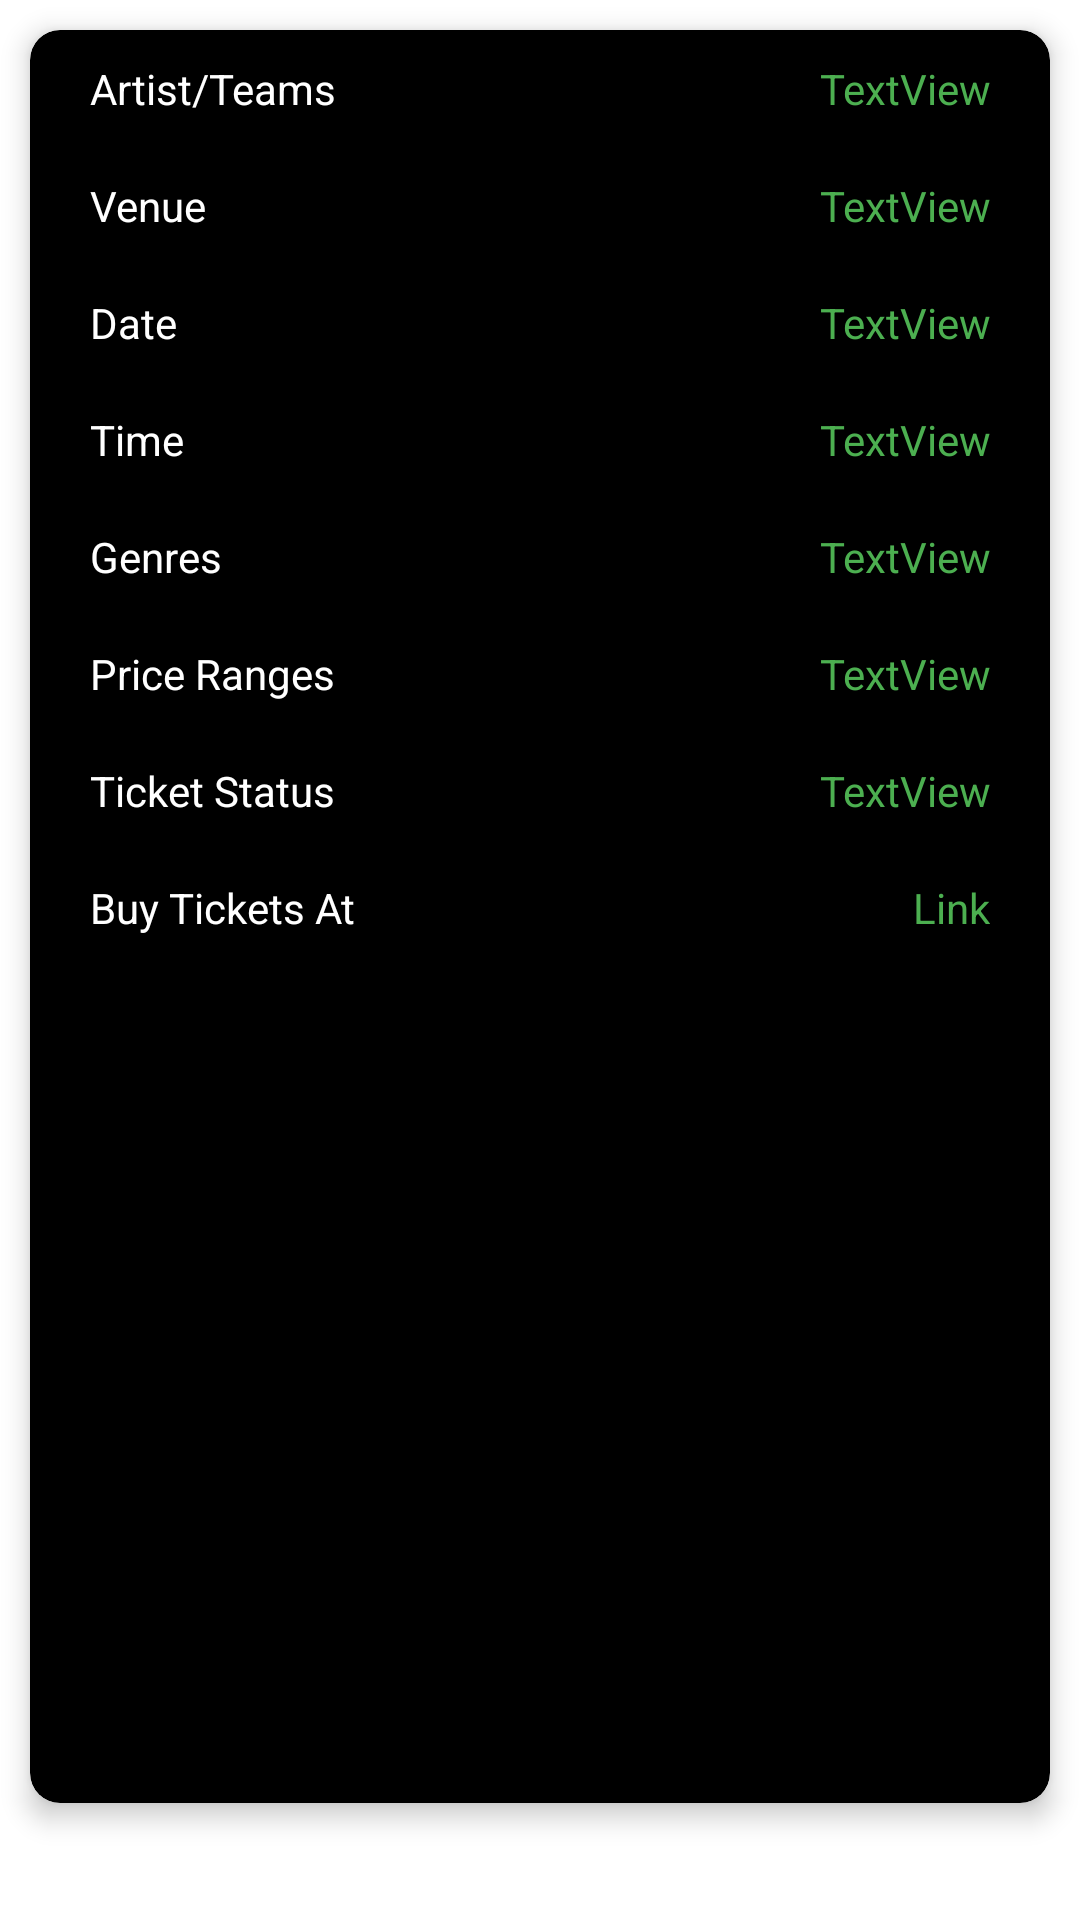

This screen was rendered from an Android layout file. Write that file and the resources it references.
<!-- AndroidManifest.xml: application theme Theme.EventFinder -->
<!-- res/layout/fragment_event_details.xml -->
<?xml version="1.0" encoding="utf-8"?>
<FrameLayout xmlns:android="http://schemas.android.com/apk/res/android"
    xmlns:app="http://schemas.android.com/apk/res-auto"
    xmlns:tools="http://schemas.android.com/tools"
    android:layout_width="match_parent"
    android:layout_height="match_parent"
    tools:context=".EventDetails">


    <androidx.cardview.widget.CardView
        android:layout_width="match_parent"
        android:layout_height="wrap_content"
        android:layout_centerHorizontal="true"
        android:layout_margin="10dp"
        app:cardBackgroundColor="@color/black"

        app:cardCornerRadius="10dp"
        app:cardElevation="5dp">

        <LinearLayout
            android:layout_width="match_parent"
            android:layout_height="match_parent"
            android:orientation="vertical">


            <LinearLayout
                android:layout_width="300dp"
                android:layout_gravity="center"
                android:layout_margin="10dp"
                android:layout_height="match_parent"
                android:orientation="horizontal"

                >

                <TextView
                    android:id="@+id/artistName"
                    android:layout_width="wrap_content"
                    android:layout_height="wrap_content"
                    android:layout_weight="1"
                    android:text="Artist/Teams"
                    android:textColor="@color/white" />

                <TextView
                    android:id="@+id/artistNamevalue"
                    android:layout_width="wrap_content"
                    android:layout_height="wrap_content"
                    android:layout_weight="1"
                    android:gravity="end"
                    android:text="TextView"
                    android:textColor="@color/green"
                    android:singleLine="true"
                    android:ellipsize="marquee"
                    android:marqueeRepeatLimit="marquee_forever"
                    android:focusable="true"
                    android:focusableInTouchMode="true"
                    android:scrollHorizontally="true"
                    />
            </LinearLayout>

            <LinearLayout
                android:layout_width="300dp"
                android:layout_gravity="center"
                android:layout_margin="10dp"
                android:layout_height="match_parent"
                android:orientation="horizontal">

                <TextView
                    android:id="@+id/Venue"
                    android:layout_width="wrap_content"
                    android:layout_height="wrap_content"
                    android:layout_weight="1"
                    android:text="Venue"
                    android:textColor="@color/white" />

                <TextView
                    android:id="@+id/Venuevalue"
                    android:layout_width="wrap_content"
                    android:layout_height="wrap_content"
                    android:layout_weight="1"
                    android:gravity="end"
                    android:text="TextView"
                    android:textColor="@color/green"
                    android:singleLine="true"
                    android:ellipsize="marquee"
                    android:marqueeRepeatLimit="marquee_forever"
                    android:focusable="true"
                    android:focusableInTouchMode="true"
                    android:scrollHorizontally="true"/>
            </LinearLayout>

            <LinearLayout
                android:layout_width="300dp"
                android:layout_gravity="center"
                android:layout_margin="10dp"
                android:layout_height="wrap_content"
                android:orientation="horizontal">

                <TextView
                    android:id="@+id/Date"
                    android:layout_width="wrap_content"
                    android:layout_height="wrap_content"
                    android:layout_weight="1"
                    android:text="Date"
                    android:textColor="@color/white" />

                <TextView
                    android:id="@+id/Datevalue"
                    android:layout_width="wrap_content"
                    android:layout_height="wrap_content"
                    android:layout_weight="1"
                    android:gravity="end"
                    android:text="TextView"
                    android:textColor="@color/green"/>
            </LinearLayout>

            <LinearLayout
                android:layout_width="300dp"
                android:layout_gravity="center"
                android:layout_margin="10dp"
                android:layout_height="match_parent"
                android:orientation="horizontal"
                >

                <TextView
                    android:id="@+id/Time"
                    android:layout_width="wrap_content"
                    android:layout_height="wrap_content"
                    android:layout_weight="1"
                    android:text="Time"
                    android:textColor="@color/white" />

                <TextView
                    android:id="@+id/Timevalue"
                    android:layout_width="wrap_content"
                    android:layout_height="wrap_content"
                    android:layout_weight="1"
                    android:gravity="end"
                    android:text="TextView"
                    android:textColor="@color/green"/>
            </LinearLayout>

            <LinearLayout
                android:layout_width="300dp"
                android:layout_gravity="center"
                android:layout_margin="10dp"
                android:layout_height="match_parent"
                android:orientation="horizontal">

                <TextView
                    android:id="@+id/Genre"
                    android:layout_width="wrap_content"
                    android:layout_height="wrap_content"
                    android:layout_weight="1"
                    android:text="Genres"
                    android:textColor="@color/white" />

                <TextView
                    android:id="@+id/Genrevalue"
                    android:layout_width="wrap_content"
                    android:layout_height="wrap_content"
                    android:layout_weight="1"
                    android:gravity="end"
                    android:text="TextView"
                    android:textColor="@color/green"
                    android:singleLine="true"
                    android:ellipsize="marquee"
                    android:marqueeRepeatLimit="marquee_forever"
                    android:focusable="true"
                    android:focusableInTouchMode="true"
                    android:scrollHorizontally="true"/>
            </LinearLayout>

            <LinearLayout
                android:layout_width="300dp"
                android:layout_gravity="center"
                android:layout_margin="10dp"
                android:layout_height="match_parent"
                android:orientation="horizontal">

                <TextView
                    android:id="@+id/Price"
                    android:layout_width="wrap_content"
                    android:layout_height="wrap_content"
                    android:layout_weight="1"
                    android:text="Price Ranges"
                    android:textColor="@color/white" />

                <TextView
                    android:id="@+id/Pricevalue"
                    android:layout_width="wrap_content"
                    android:layout_height="wrap_content"
                    android:layout_weight="1"
                    android:gravity="end"
                    android:text="TextView"
                    android:textColor="@color/green"
                    />
            </LinearLayout>

            <LinearLayout
                android:layout_width="300dp"
                android:layout_gravity="center"
                android:layout_margin="10dp"
                android:layout_height="match_parent"
                android:orientation="horizontal">


                <TextView
                    android:id="@+id/Status"
                    android:layout_width="wrap_content"
                    android:layout_height="wrap_content"
                    android:layout_weight="1"
                    android:text="Ticket Status"
                    android:textColor="@color/white"/>

                <TextView
                    android:id="@+id/Statusvalue"
                    android:layout_width="wrap_content"
                    android:layout_height="wrap_content"
                    android:layout_weight="1"
                    android:text="TextView"
                    android:textColor="@color/green"
                    android:gravity="end"/>
            </LinearLayout>

            <LinearLayout
                android:layout_width="300dp"
                android:layout_gravity="center"
                android:layout_margin="10dp"
                android:layout_height="match_parent"
                android:orientation="horizontal">

                <TextView
                    android:id="@+id/BuyTicket"
                    android:layout_width="wrap_content"
                    android:layout_height="wrap_content"
                    android:layout_weight="1"
                    android:text="Buy Tickets At"
                    android:textColor="@color/white" />

                <TextView
                    android:id="@+id/BuyTicketvalue"
                    android:layout_width="wrap_content"
                    android:layout_height="wrap_content"
                    android:layout_weight="1"
                    android:gravity="end"
                    android:text="Link"
                    android:autoLink="web"
                    android:textColor="@color/green"
                    android:singleLine="true"
                    android:ellipsize="marquee"
                    android:marqueeRepeatLimit="marquee_forever"
                    android:focusable="true"
                    android:focusableInTouchMode="true"
                    android:scrollHorizontally="true"/>
            </LinearLayout>

            <LinearLayout
                android:layout_width="match_parent"
                android:layout_height="match_parent"
                android:orientation="horizontal">

            </LinearLayout>

            <ImageView
                android:id="@+id/imagedetails"
                android:layout_width="match_parent"
                android:layout_height="279dp"
                tools:src="@tools:sample/avatars" />
        </LinearLayout>
    </androidx.cardview.widget.CardView>
</FrameLayout>
<!-- resources referenced by this layout -->
<resources>
  <color name="black">#FF000000</color>
  <color name="green">#4CAF50</color>
  <color name="white">#FFFFFFFF</color>
  <style name="Theme.EventFinder" parent="Theme.MaterialComponents.DayNight.DarkActionBar">
          
          <item name="colorPrimary">#938D8D</item>
          <item name="colorPrimaryVariant">@color/black</item>
          <item name="colorOnPrimary">#FFFFFF</item>
          
          <item name="colorSecondary">@color/teal_200</item>
          <item name="colorSecondaryVariant">@color/teal_700</item>
          <item name="colorOnSecondary">@color/black</item>
          
          <item name="android:statusBarColor">?attr/colorPrimaryVariant</item>
          <item name="windowActionBar">false</item>
          <item name="windowNoTitle">true</item>
          
      </style>
  <color name="teal_200">#FF03DAC5</color>
  <color name="teal_700">#FF018786</color>
</resources>
